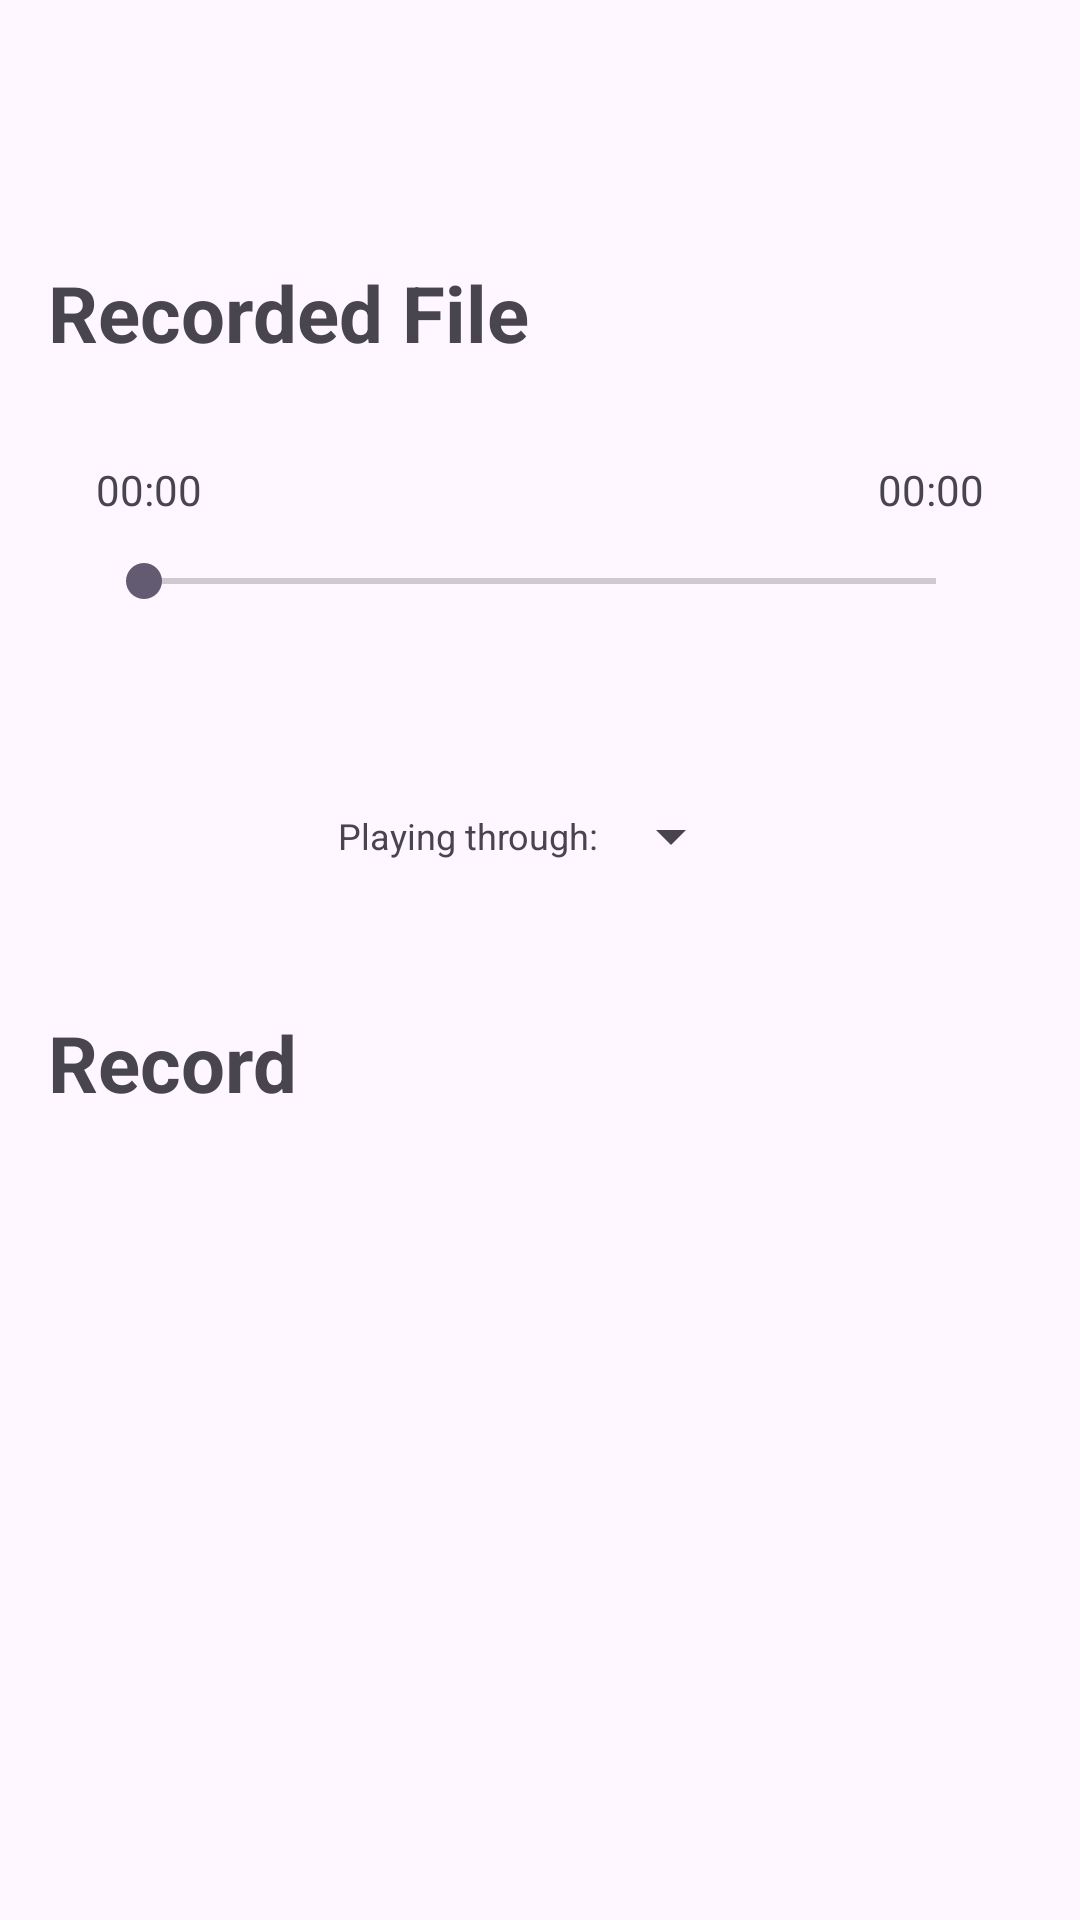

Here is an Android app screen rendered from its layout file. Give the layout XML and the strings, colors and styles it references.
<!-- AndroidManifest.xml: application theme Theme.SimpleMediaRecord -->
<!-- res/layout/activity_main.xml -->
<?xml version="1.0" encoding="utf-8"?>
<androidx.constraintlayout.widget.ConstraintLayout xmlns:android="http://schemas.android.com/apk/res/android"
    xmlns:app="http://schemas.android.com/apk/res-auto"
    xmlns:tools="http://schemas.android.com/tools"
    android:id="@+id/main"
    android:layout_width="match_parent"
    android:layout_height="match_parent"
    tools:context=".MainActivity">

    <androidx.constraintlayout.widget.ConstraintLayout
        android:layout_width="match_parent"
        android:layout_height="wrap_content"
        android:padding="16dp"
        app:layout_constraintBottom_toBottomOf="parent"
        app:layout_constraintTop_toTopOf="parent">

        <androidx.constraintlayout.widget.ConstraintLayout
            android:id="@+id/clOutput"
            android:layout_width="0dp"
            android:layout_height="wrap_content"
            android:gravity="center_vertical"
            app:layout_constraintEnd_toEndOf="parent"
            app:layout_constraintStart_toStartOf="parent"
            app:layout_constraintTop_toTopOf="parent">

            <com.google.android.material.textview.MaterialTextView
                android:id="@+id/tvRecorded"
                android:layout_width="wrap_content"
                android:layout_height="wrap_content"
                android:text="Recorded File"
                android:textSize="26dp"
                android:textStyle="bold"
                app:layout_constraintStart_toStartOf="parent"
                app:layout_constraintTop_toTopOf="parent" />

            <androidx.constraintlayout.widget.ConstraintLayout
                android:layout_width="match_parent"
                android:layout_height="wrap_content"
                android:padding="16dp"
                app:layout_constraintTop_toBottomOf="@id/tvRecorded">

                <TextView
                    android:id="@+id/tvCurrentTime"
                    android:layout_width="wrap_content"
                    android:layout_height="wrap_content"
                    android:layout_marginTop="16dp"
                    android:text="00:00"
                    app:layout_constraintStart_toStartOf="parent"
                    app:layout_constraintTop_toTopOf="parent" />

                <TextView
                    android:id="@+id/tvTotalTime"
                    android:layout_width="wrap_content"
                    android:layout_height="wrap_content"
                    android:layout_marginTop="16dp"
                    android:text="00:00"
                    app:layout_constraintEnd_toEndOf="parent"
                    app:layout_constraintTop_toTopOf="parent" />

                <SeekBar
                    android:id="@+id/seekBar"
                    android:layout_width="0dp"
                    android:layout_height="wrap_content"
                    android:layout_marginTop="12dp"
                    android:max="100"
                    app:layout_constraintEnd_toEndOf="parent"
                    app:layout_constraintStart_toStartOf="parent"
                    app:layout_constraintTop_toBottomOf="@+id/tvCurrentTime" />

                <androidx.appcompat.widget.AppCompatImageView
                    android:id="@+id/btnPlayPause"
                    android:layout_width="64dp"
                    android:layout_height="64dp"
                    android:layout_marginStart="32dp"
                    android:layout_marginEnd="32dp"
                    android:background="@android:color/transparent"
                    android:src="@drawable/ic_play"
                    app:layout_constraintEnd_toEndOf="parent"
                    app:layout_constraintStart_toStartOf="parent"
                    app:layout_constraintTop_toBottomOf="@id/seekBar" />


                <androidx.appcompat.widget.LinearLayoutCompat
                    android:id="@+id/llDevices"
                    android:layout_width="wrap_content"
                    android:layout_height="wrap_content"
                    android:layout_marginBottom="16dp"
                    android:gravity="center"
                    android:orientation="horizontal"
                    app:layout_constraintEnd_toEndOf="parent"
                    app:layout_constraintStart_toStartOf="parent"
                    app:layout_constraintTop_toBottomOf="@id/btnPlayPause">

                    <TextView
                        android:id="@+id/tvDeviceStatus"
                        android:layout_width="wrap_content"
                        android:layout_height="wrap_content"
                        android:text="Playing through:"
                        android:textSize="12sp" />

                    <androidx.appcompat.widget.AppCompatSpinner
                        android:id="@+id/spListDevices"
                        android:layout_width="wrap_content"
                        android:layout_height="wrap_content" />
                </androidx.appcompat.widget.LinearLayoutCompat>
            </androidx.constraintlayout.widget.ConstraintLayout>

        </androidx.constraintlayout.widget.ConstraintLayout>


        <com.google.android.material.textview.MaterialTextView
            android:id="@+id/tvRecord"
            android:layout_width="wrap_content"
            android:layout_height="wrap_content"
            android:layout_marginTop="30dp"
            android:text="Record"
            android:textSize="26dp"
            android:textStyle="bold"
            app:layout_constraintStart_toStartOf="parent"
            app:layout_constraintTop_toBottomOf="@id/clOutput" />

        <com.google.android.material.textview.MaterialTextView
            android:id="@+id/tvTimer"
            android:layout_width="wrap_content"
            android:layout_height="wrap_content"
            android:layout_marginTop="16dp"
            android:textSize="40dp"
            android:textStyle="bold"
            app:layout_constraintBottom_toBottomOf="parent"
            app:layout_constraintEnd_toEndOf="parent"
            app:layout_constraintStart_toStartOf="parent"
            app:layout_constraintTop_toBottomOf="@id/tvRecord"
            app:layout_constraintVertical_bias="0"
            tools:text="00:20" />


        <androidx.appcompat.widget.AppCompatImageView
            android:id="@+id/ivPlay"
            android:layout_width="50dp"
            android:layout_height="50dp"
            android:layout_marginTop="30dp"
            android:src="@drawable/ic_play"
            app:layout_constraintEnd_toEndOf="parent"
            app:layout_constraintStart_toStartOf="parent"
            app:layout_constraintTop_toBottomOf="@id/tvTimer" />


        <androidx.appcompat.widget.AppCompatImageView
            android:id="@+id/ivStop"
            android:layout_width="50dp"
            android:layout_height="50dp"
            android:src="@drawable/ic_stop"
            android:visibility="invisible"
            app:layout_constraintBottom_toBottomOf="@id/ivPlay"
            app:layout_constraintEnd_toEndOf="parent"
            app:layout_constraintStart_toEndOf="@id/ivPlay"
            app:layout_constraintTop_toTopOf="@id/ivPlay" />

        <TextView
            android:id="@+id/tvDevices"
            android:layout_width="wrap_content"
            android:layout_height="wrap_content"
            android:layout_marginTop="16dp"
            android:text="Recording through:"
            android:textSize="12sp"
            android:visibility="invisible"
            app:layout_constraintEnd_toEndOf="parent"
            app:layout_constraintStart_toStartOf="parent"
            app:layout_constraintTop_toBottomOf="@id/ivPlay" />
    </androidx.constraintlayout.widget.ConstraintLayout>


</androidx.constraintlayout.widget.ConstraintLayout>
<!-- resources referenced by this layout -->
<resources>
  <style name="Theme.SimpleMediaRecord" parent="Base.Theme.SimpleMediaRecord" />
  <style name="Base.Theme.SimpleMediaRecord" parent="Theme.Material3.DayNight.NoActionBar">
          
          
      </style>
</resources>
